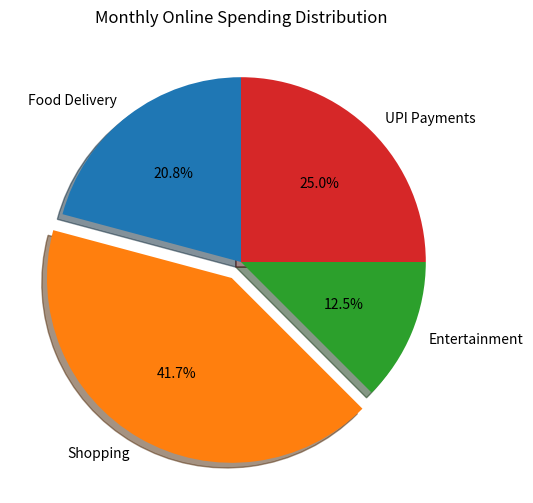

Here is the Python script that generated this plot:
"""Create a pie chart showing the distribution of your monthly online spending across 4 categories:
Food Delivery, Shopping, Entertainment, and UPI Payments, and use the explode parameter to highlight
the category with the highest spending.<br><br><em><strong>Hint:</strong> Set a higher explode value for the segment you want to pull out from the pie.</em>
"""

import matplotlib.pyplot as plt

categories = ["Food Delivery","Shopping","Entertainment","UPI Payments"]
spending = [2500, 5000, 1500, 3000]

explode = [0, 0.1, 0, 0]

plt.figure(figsize=(8, 6))

plt.pie(
    spending,
    labels=categories,
    autopct="%1.1f%%",
    explode=explode,
    startangle=90,
    shadow=True
)

plt.title("Monthly Online Spending Distribution")
plt.show()
